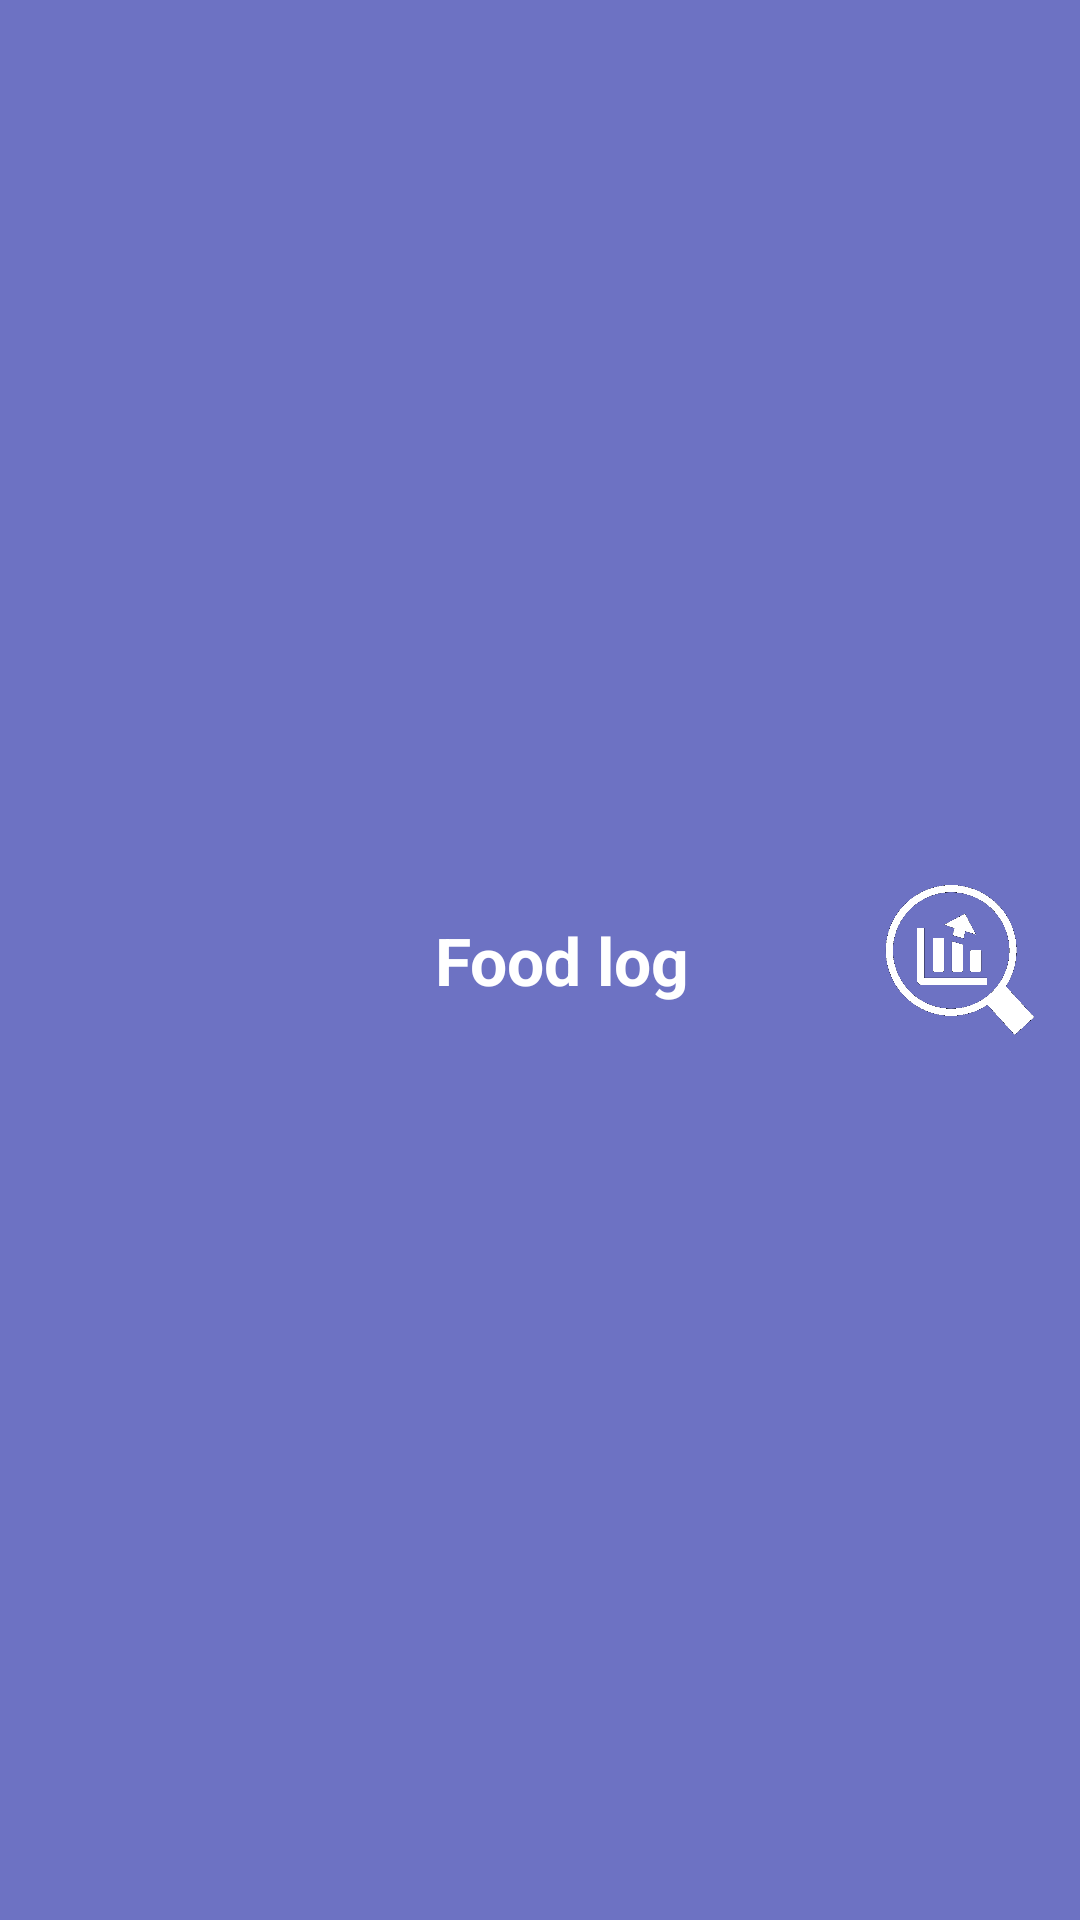

Produce the Android XML layout that renders to this screen, including the resource entries it uses.
<!-- AndroidManifest.xml: application theme Theme.FitPredict -->
<!-- res/layout/activity_main_toolbar.xml -->
<?xml version="1.0" encoding="utf-8"?>
<FrameLayout android:id="@+id/fl_toolbar"
    xmlns:android="http://schemas.android.com/apk/res/android"
    xmlns:tools="http://schemas.android.com/tools"
    android:layout_width="match_parent"
    android:layout_height="?attr/actionBarSize"
    android:background="@color/variant2"
    xmlns:app="http://schemas.android.com/apk/res-auto">

    <androidx.constraintlayout.widget.ConstraintLayout
        android:layout_width="match_parent"
        android:layout_height="match_parent">

        <ImageView
            android:id="@+id/iv_user"
            android:layout_width="50dp"
            android:layout_height="50dp"
            android:src="@drawable/ic_user_image_placeholder"
            android:layout_marginStart="15dp"
            android:contentDescription="@string/user_image"
            app:layout_constraintStart_toStartOf="parent"
            app:layout_constraintTop_toTopOf="parent"
            app:layout_constraintBottom_toBottomOf="parent"/>

        <TextView
            android:id="@+id/tv_username"
            android:layout_width="wrap_content"
            android:layout_height="wrap_content"
            android:layout_marginStart="15dp"
            android:text="@string/food_log"
            android:textColor="@color/white"
            android:textSize="22sp"
            android:textStyle="bold"
            app:layout_constraintTop_toTopOf="parent"
            app:layout_constraintBottom_toBottomOf="parent"
            app:layout_constraintStart_toEndOf="@id/iv_user"
            app:layout_constraintEnd_toStartOf="@id/iv_analysis"/>

        <ImageView
            android:id="@+id/iv_analysis"
            android:layout_width="50dp"
            android:layout_height="50dp"
            android:src="@drawable/ic_analysis"
            android:layout_marginEnd="15dp"
            android:contentDescription="@string/menu_icon"
            app:layout_constraintEnd_toEndOf="parent"
            app:layout_constraintTop_toTopOf="parent"
            app:layout_constraintBottom_toBottomOf="parent"/>


    </androidx.constraintlayout.widget.ConstraintLayout>

</FrameLayout>
<!-- resources referenced by this layout -->
<resources>
  <color name="variant2">#6D72C3</color>
  <color name="white">#FFFFFFFF</color>
  <!-- drawable ic_analysis: png bitmap (drawable, 15091 bytes) -->
  <string name="food_log">Food log</string>
  <string name="menu_icon">menu icon</string>
  <string name="user_image">user image</string>
  <style name="Theme.FitPredict" parent="Base.Theme.FitPredict" />
  <style name="Base.Theme.FitPredict" parent="Theme.Material3.DayNight.NoActionBar">
          <item name="android:statusBarColor">@color/variant3</item>
      </style>
  <color name="variant3">#5941A9</color>
</resources>
